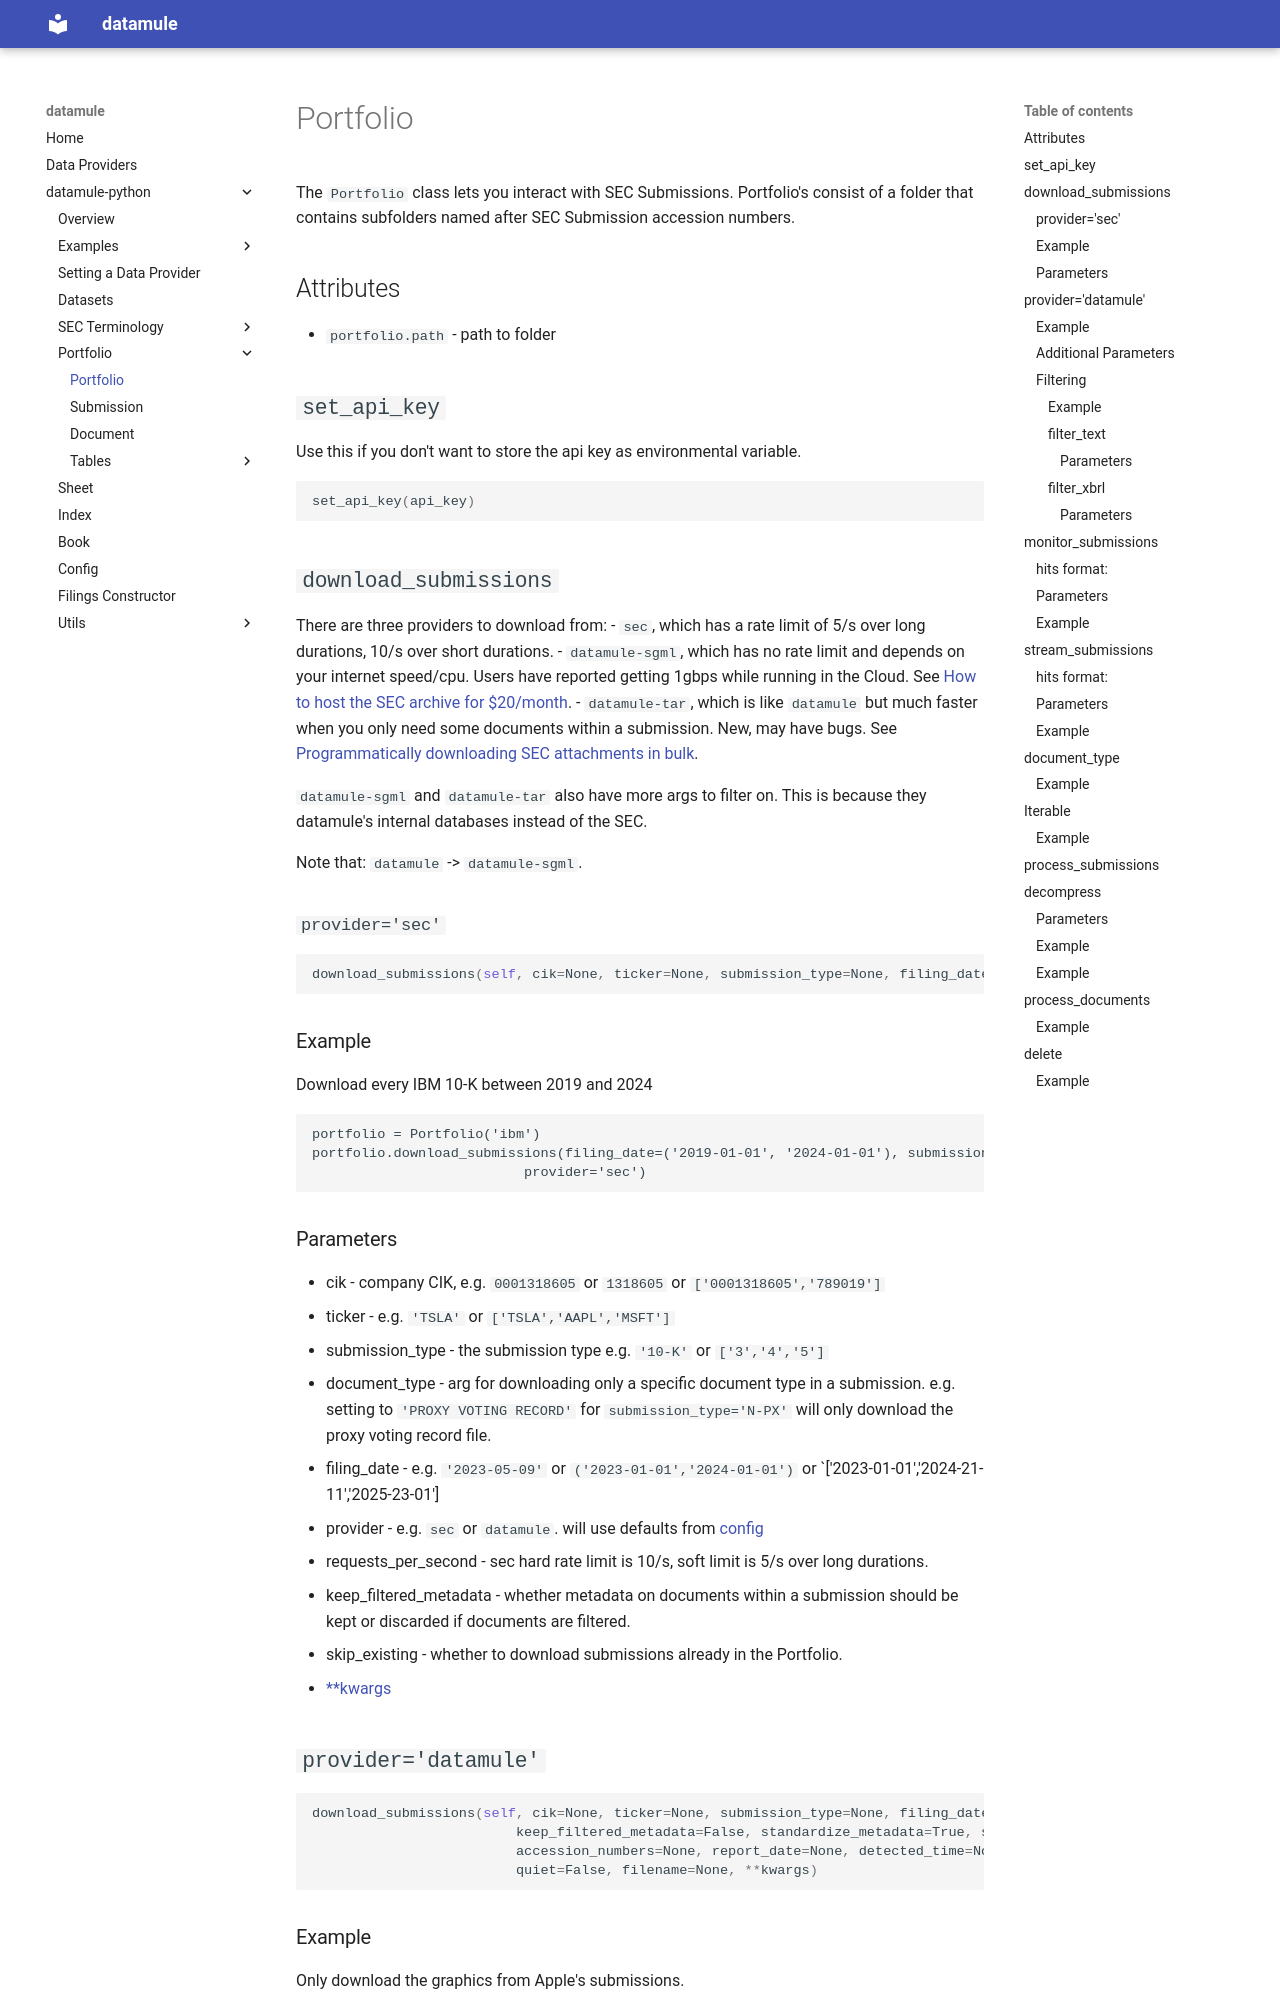

repository: john-friedman/datamule-python · page: datamule-python/portfolio/portfolio/index.html · generator: mkdocs

# Portfolio

The `Portfolio` class lets you interact with SEC Submissions. Portfolio's consist of a folder that contains subfolders named after SEC Submission accession numbers.

## Attributes
* `portfolio.path` - path to folder

## `set_api_key`

Use this if you don't want to store the api key as environmental variable.
```python
set_api_key(api_key)
```

## `download_submissions`

There are three providers to download from:
- `sec`, which has a rate limit of 5/s over long durations, 10/s over short durations.
- `datamule-sgml`, which has no rate limit and depends on your internet speed/cpu. Users have reported getting 1gbps while running in the Cloud. See [How to host the SEC archive for $20/month](https://medium.com/@jgfriedman99/how-to-host-the-sec-archive-for-20-month-da374cc3c3fb).
- `datamule-tar`, which is like `datamule` but much faster when you only need some documents within a submission. New, may have bugs. See [Programmatically downloading SEC attachments in bulk](https://medium.com/@jgfriedman99/programmatically-downloading-sec-attachments-in-bulk-a072489002fb).

`datamule-sgml` and `datamule-tar` also have more args to filter on. This is because they datamule's internal databases instead of the SEC.

Note that: `datamule` -> `datamule-sgml`.

### `provider='sec'`
```python
download_submissions(self, cik=None, ticker=None, submission_type=None, filing_date=None, provider=None,document_type=None,keep_filtered_metadata=False, requests_per_second=5,skip_existing=True, **kwargs)
```

### Example
Download every IBM 10-K between 2019 and 2024
```
portfolio = Portfolio('ibm')
portfolio.download_submissions(filing_date=('2019-01-01', '2024-01-01'), submission_type='10-K',
                          provider='sec')
```
